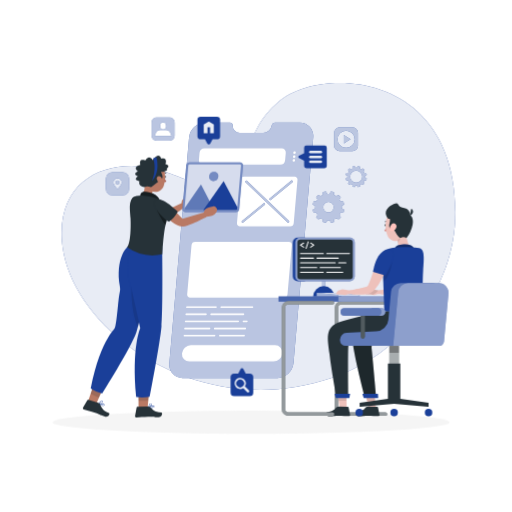
t = 0.00 s
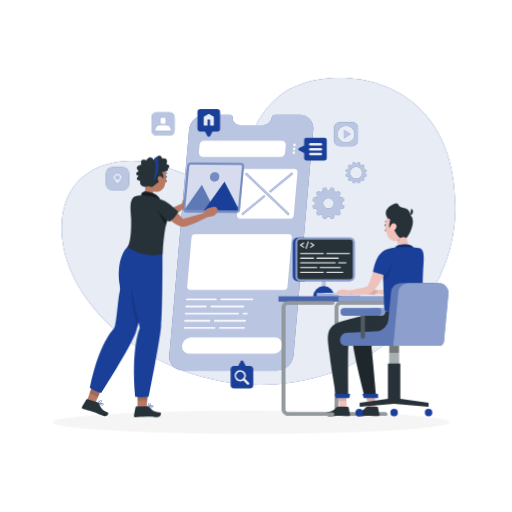
t = 1.13 s
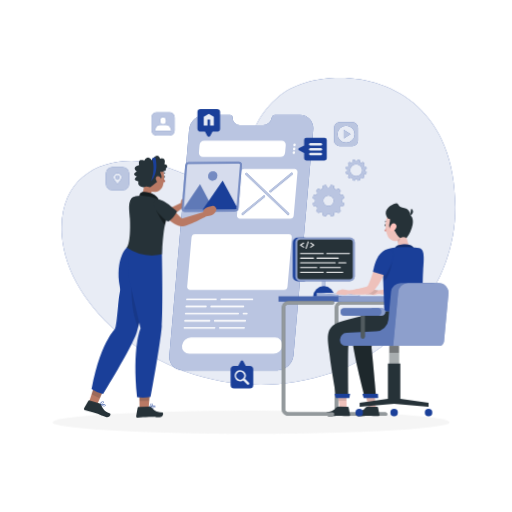
t = 1.88 s
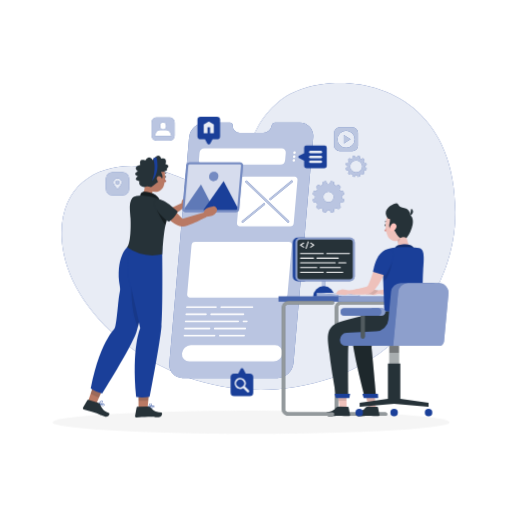
t = 3.00 s
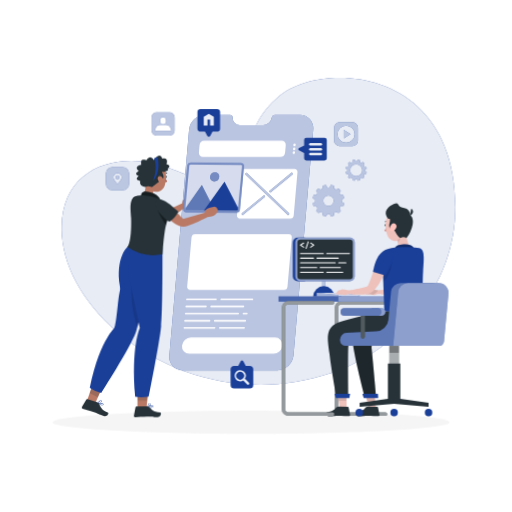
t = 4.13 s
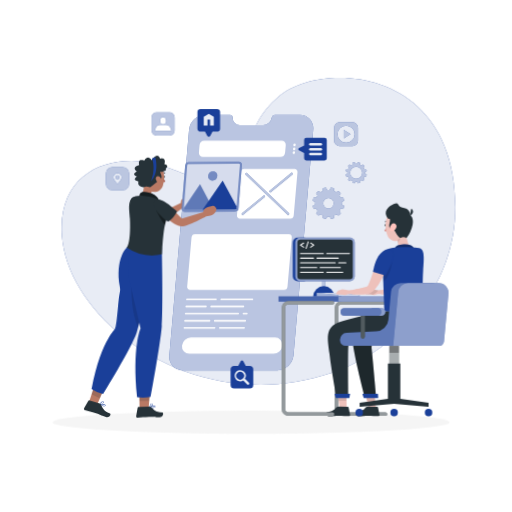
t = 4.88 s

The animated SVG that drew these frames (rendered in a browser with its animation timeline set to each time). Animation: 2 CSS @keyframes rules; one cycle of 6.00 s, repeats indefinitely.

<svg class="animated" id="freepik_stories-app-development" xmlns="http://www.w3.org/2000/svg" viewBox="0 0 500 500" version="1.1" xmlns:xlink="http://www.w3.org/1999/xlink" xmlns:svgjs="http://svgjs.com/svgjs"><style>svg#freepik_stories-app-development:not(.animated) .animable {opacity: 0;}svg#freepik_stories-app-development.animated #freepik--background-simple--inject-4 {animation: 1.5s Infinite  linear floating;animation-delay: 0s;}svg#freepik_stories-app-development.animated #freepik--Screen--inject-4 {animation: 3s Infinite  linear floating;animation-delay: 0s;}svg#freepik_stories-app-development.animated #freepik--Icons--inject-4 {animation: 1.5s Infinite  linear floating;animation-delay: 0s;}svg#freepik_stories-app-development.animated #freepik--Gears--inject-4 {animation: 6s Infinite  linear floating;animation-delay: 0s;}svg#freepik_stories-app-development.animated #freepik--speech-bubbles--inject-4 {animation: 3s Infinite  linear floating;animation-delay: 0s;}svg#freepik_stories-app-development.animated #freepik--character-1--inject-4 {animation: 3s Infinite  linear wind;animation-delay: 0s;}            @keyframes floating {                0% {                    opacity: 1;                    transform: translateY(0px);                }                50% {                    transform: translateY(-10px);                }                100% {                    opacity: 1;                    transform: translateY(0px);                }            }                    @keyframes wind {                0% {                    transform: rotate( 0deg );                }                25% {                    transform: rotate( 1deg );                }                75% {                    transform: rotate( -1deg );                }            }        </style><g id="freepik--background-simple--inject-4" style="transform-origin: 252.406px 230.838px 0px;" class="animable"><path d="M223.37,181.62c-16.76,7.14-53.26-12.19-70.93-16.59-44.59-11.1-96.45,7.63-92,70,6,85.25,131.88,178.94,263.45,134.09,66.46-22.66,120.88-86,120.75-162C444.36,69.1,313.47,64.42,272.34,99,233.82,131.46,245.45,172.21,223.37,181.62Z" style="fill: rgb(26, 63, 153); transform-origin: 252.406px 230.838px 0px;" id="el03mmpn3hr3ij" class="animable"></path><g id="el3nfyainoly8"><path d="M223.37,181.62c-16.76,7.14-53.26-12.19-70.93-16.59-44.59-11.1-96.45,7.63-92,70,6,85.25,131.88,178.94,263.45,134.09,66.46-22.66,120.88-86,120.75-162C444.36,69.1,313.47,64.42,272.34,99,233.82,131.46,245.45,172.21,223.37,181.62Z" style="fill: rgb(255, 255, 255); opacity: 0.9; transform-origin: 252.406px 230.838px 0px;" class="animable"></path></g></g><g id="freepik--Shadow--inject-4" style="transform-origin: 245.18px 412.39px 0px;" class="animable"><ellipse id="freepik--path--inject-4" cx="245.18" cy="412.39" rx="193.89" ry="11.32" style="fill: rgb(245, 245, 245); transform-origin: 245.18px 412.39px 0px;" class="animable"></ellipse></g><g id="freepik--Screen--inject-4" style="transform-origin: 235.604px 244.395px 0px;" class="animable"><path d="M292.65,119.64h-24a3.5,3.5,0,0,0-3.34,2.73l-.16.75a8.5,8.5,0,0,1-8.14,6.65h-22.8a6.85,6.85,0,0,1-7-6.65l0-.75a2.8,2.8,0,0,0-2.86-2.73h-24a16.12,16.12,0,0,0-15.75,14.48L165.34,354.66a13.06,13.06,0,0,0,13.21,14.49h92.27a16.13,16.13,0,0,0,15.75-14.49l19.3-220.54A13.06,13.06,0,0,0,292.65,119.64Z" style="fill: rgb(26, 63, 153); transform-origin: 235.604px 244.395px 0px;" id="el4p5thyuexi7" class="animable"></path><g id="el8odvpzns4ph"><path d="M292.65,119.64h-24a3.5,3.5,0,0,0-3.34,2.73l-.16.75a8.5,8.5,0,0,1-8.14,6.65h-22.8a6.85,6.85,0,0,1-7-6.65l0-.75a2.8,2.8,0,0,0-2.86-2.73h-24a16.12,16.12,0,0,0-15.75,14.48L165.34,354.66a13.06,13.06,0,0,0,13.21,14.49h92.27a16.13,16.13,0,0,0,15.75-14.49l19.3-220.54A13.06,13.06,0,0,0,292.65,119.64Z" style="fill: rgb(255, 255, 255); opacity: 0.7; transform-origin: 235.604px 244.395px 0px;" class="animable"></path></g><path d="M283.3,221.08h-49a2.91,2.91,0,0,1-2.94-3.22l3.69-42.19a3.58,3.58,0,0,1,3.5-3.22h49a2.9,2.9,0,0,1,2.94,3.22l-3.69,42.19A3.59,3.59,0,0,1,283.3,221.08Z" style="fill: rgb(255, 255, 255); transform-origin: 260.926px 196.765px 0px;" id="elg3z8owoakom" class="animable"></path><path d="M267,353H185a7.21,7.21,0,0,1-7.3-8h0a8.91,8.91,0,0,1,8.7-8h82a7.21,7.21,0,0,1,7.3,8h0A8.9,8.9,0,0,1,267,353Z" style="fill: rgb(255, 255, 255); transform-origin: 226.7px 345px 0px;" id="elp9qg2gehfej" class="animable"></path><path d="M273.53,160.85H198.3a4,4,0,0,1-4.09-4.49l.61-7a5,5,0,0,1,4.88-4.48h75.23a4.05,4.05,0,0,1,4.1,4.48l-.62,7A5,5,0,0,1,273.53,160.85Z" style="fill: rgb(255, 255, 255); transform-origin: 236.616px 152.866px 0px;" id="ellpt2di14hm" class="animable"></path><path d="M288.83,149.12a1.39,1.39,0,0,1-1.36,1.25,1.13,1.13,0,0,1-1.14-1.25,1.38,1.38,0,0,1,1.36-1.24A1.12,1.12,0,0,1,288.83,149.12Z" style="fill: rgb(255, 255, 255); transform-origin: 287.58px 149.125px 0px;" id="elax5fx6uuz94" class="animable"></path><path d="M288.5,152.86a1.38,1.38,0,0,1-1.35,1.25,1.13,1.13,0,0,1-1.14-1.25,1.38,1.38,0,0,1,1.35-1.25A1.13,1.13,0,0,1,288.5,152.86Z" style="fill: rgb(255, 255, 255); transform-origin: 287.255px 152.86px 0px;" id="el8v2br501w3s" class="animable"></path><path d="M288.18,156.59a1.39,1.39,0,0,1-1.36,1.25,1.13,1.13,0,0,1-1.14-1.25,1.39,1.39,0,0,1,1.36-1.25A1.13,1.13,0,0,1,288.18,156.59Z" style="fill: rgb(255, 255, 255); transform-origin: 286.93px 156.59px 0px;" id="el91svzhywlzi" class="animable"></path><path d="M277.21,290.68H185.68a2.9,2.9,0,0,1-2.94-3.22L187,239.31a3.58,3.58,0,0,1,3.5-3.22H282a2.9,2.9,0,0,1,2.93,3.22l-4.21,48.15A3.58,3.58,0,0,1,277.21,290.68Z" style="fill: rgb(255, 255, 255); transform-origin: 233.835px 263.385px 0px;" id="el6etaq4584y" class="animable"></path><path d="M210.86,300.74h-28.5a.7.7,0,0,1-.71-.78h0a.87.87,0,0,1,.85-.79H211a.7.7,0,0,1,.71.79h0A.87.87,0,0,1,210.86,300.74Z" style="fill: rgb(255, 255, 255); transform-origin: 196.681px 299.955px 0px;" id="el6clru1919nn" class="animable"></path><path d="M246.48,300.74H215.89a.7.7,0,0,1-.72-.78h0a.87.87,0,0,1,.85-.79h30.6a.7.7,0,0,1,.71.79h0A.87.87,0,0,1,246.48,300.74Z" style="fill: rgb(255, 255, 255); transform-origin: 231.251px 299.955px 0px;" id="elba21n28pb8k" class="animable"></path><path d="M201,307.69H181.76a.71.71,0,0,1-.72-.79h0a.88.88,0,0,1,.85-.79h19.28a.72.72,0,0,1,.72.79h0A.88.88,0,0,1,201,307.69Z" style="fill: rgb(255, 255, 255); transform-origin: 191.464px 306.9px 0px;" id="elrkm1zkrh4wk" class="animable"></path><path d="M237.64,307.69H206.06a.71.71,0,0,1-.72-.79h0a.88.88,0,0,1,.86-.79h31.57a.71.71,0,0,1,.72.79h0A.87.87,0,0,1,237.64,307.69Z" style="fill: rgb(255, 255, 255); transform-origin: 221.915px 306.9px 0px;" id="el61utipb1726" class="animable"></path><path d="M232.54,314.63H181.15a.7.7,0,0,1-.72-.78h0a.88.88,0,0,1,.86-.79h51.39a.72.72,0,0,1,.72.79h0A.88.88,0,0,1,232.54,314.63Z" style="fill: rgb(255, 255, 255); transform-origin: 206.914px 313.845px 0px;" id="el415o3pyplda" class="animable"></path><path d="M241,314.63h-3.39a.7.7,0,0,1-.72-.78h0a.87.87,0,0,1,.85-.79h3.4a.7.7,0,0,1,.71.79h0A.87.87,0,0,1,241,314.63Z" style="fill: rgb(255, 255, 255); transform-origin: 239.371px 313.845px 0px;" id="eluainbeg4xj" class="animable"></path><path d="M204.53,321.58h-24a.72.72,0,0,1-.72-.79h0a.88.88,0,0,1,.86-.79h24a.71.71,0,0,1,.72.79h0A.88.88,0,0,1,204.53,321.58Z" style="fill: rgb(255, 255, 255); transform-origin: 192.601px 320.79px 0px;" id="elfg6eiz3r9lp" class="animable"></path><path d="M239.44,321.58H209.56a.72.72,0,0,1-.72-.79h0a.88.88,0,0,1,.86-.79h29.87a.71.71,0,0,1,.72.79h0A.88.88,0,0,1,239.44,321.58Z" style="fill: rgb(255, 255, 255); transform-origin: 224.566px 320.79px 0px;" id="ely8yi3ujijdm" class="animable"></path><path d="M209.48,328.52H179.93a.7.7,0,0,1-.71-.79h0a.87.87,0,0,1,.85-.78h29.54a.7.7,0,0,1,.72.78h0A.87.87,0,0,1,209.48,328.52Z" style="fill: rgb(255, 255, 255); transform-origin: 194.774px 327.735px 0px;" id="el9gnj12uiqoq" class="animable"></path><path d="M238.3,328.52H214.5a.7.7,0,0,1-.71-.79h0a.87.87,0,0,1,.85-.78h23.8a.7.7,0,0,1,.72.78h0A.88.88,0,0,1,238.3,328.52Z" style="fill: rgb(255, 255, 255); transform-origin: 226.474px 327.735px 0px;" id="elzf8hnxh3isb" class="animable"></path><path d="M282.14,217.08a1,1,0,0,1-1.42.09l-40.93-39.06a1,1,0,0,1,0-1.41h0a1,1,0,0,1,1.42-.09l40.93,39.06a1,1,0,0,1,0,1.41Z" style="fill: rgb(26, 63, 153); transform-origin: 260.965px 196.89px 0px;" id="elabz8uifvwxl" class="animable"></path><path d="M236.17,217.07h0a1,1,0,0,1,.21-1.42l20.88-17.07a1,1,0,0,1,1.4.09h0a1,1,0,0,1-.21,1.41l-20.88,17.08A1,1,0,0,1,236.17,217.07Z" style="fill: rgb(26, 63, 153); transform-origin: 247.413px 207.87px 0px;" id="el3pzkozomeef" class="animable"></path><path d="M263.15,195h0a1,1,0,0,1,.21-1.41l20.92-17.1a1,1,0,0,1,1.4.09h0a1,1,0,0,1-.21,1.41l-20.92,17.1A1,1,0,0,1,263.15,195Z" style="fill: rgb(26, 63, 153); transform-origin: 274.415px 185.79px 0px;" id="elhcd20zmbgc" class="animable"></path><g id="el7z1k303xnde"><g style="opacity: 0.7; transform-origin: 260.965px 196.89px 0px;" class="animable"><path d="M282.14,217.08a1,1,0,0,1-1.42.09l-40.93-39.06a1,1,0,0,1,0-1.41h0a1,1,0,0,1,1.42-.09l40.93,39.06a1,1,0,0,1,0,1.41Z" style="fill: rgb(255, 255, 255); transform-origin: 260.965px 196.89px 0px;" id="ellovdn8f3flb" class="animable"></path></g></g><g id="eluszsuje4nf"><g style="opacity: 0.7; transform-origin: 247.413px 207.87px 0px;" class="animable"><path d="M236.17,217.07h0a1,1,0,0,1,.21-1.42l20.88-17.07a1,1,0,0,1,1.4.09h0a1,1,0,0,1-.21,1.41l-20.88,17.08A1,1,0,0,1,236.17,217.07Z" style="fill: rgb(255, 255, 255); transform-origin: 247.413px 207.87px 0px;" id="ele3zqlrda5d" class="animable"></path></g></g><g id="eljh4llfgih6d"><g style="opacity: 0.7; transform-origin: 274.415px 185.79px 0px;" class="animable"><path d="M263.15,195h0a1,1,0,0,1,.21-1.41l20.92-17.1a1,1,0,0,1,1.4.09h0a1,1,0,0,1-.21,1.41l-20.92,17.1A1,1,0,0,1,263.15,195Z" style="fill: rgb(255, 255, 255); transform-origin: 274.415px 185.79px 0px;" id="elfgh0hxbqip7" class="animable"></path></g></g></g><g id="freepik--Icons--inject-4" style="transform-origin: 226.475px 152.805px 0px;" class="animable"><path d="M165.74,114.84h-13A4.76,4.76,0,0,0,148,119.6v13a4.76,4.76,0,0,0,4.76,4.76h13a4.76,4.76,0,0,0,4.76-4.76v-13A4.76,4.76,0,0,0,165.74,114.84Zm-6.47,4.6c1.95,0,3,1.59,3,3.54s-1.05,3.54-3,3.54-3-1.58-3-3.54S157.31,119.44,159.27,119.44Zm7.81,13.27H151.45a.48.48,0,0,1-.34-.14l1-2.73a4.46,4.46,0,0,1,4.19-2.94h5.91a4.47,4.47,0,0,1,4.2,2.94l1,2.73A.46.46,0,0,1,167.08,132.71Z" style="fill: rgb(26, 63, 153); transform-origin: 159.26px 126.1px 0px;" id="el32sxf6ep9d9" class="animable"></path><g id="el3d9xv5lmuhb"><path d="M165.74,114.84h-13A4.76,4.76,0,0,0,148,119.6v13a4.76,4.76,0,0,0,4.76,4.76h13a4.76,4.76,0,0,0,4.76-4.76v-13A4.76,4.76,0,0,0,165.74,114.84Zm-6.47,4.6c1.95,0,3,1.59,3,3.54s-1.05,3.54-3,3.54-3-1.58-3-3.54S157.31,119.44,159.27,119.44Zm7.81,13.27H151.45a.48.48,0,0,1-.34-.14l1-2.73a4.46,4.46,0,0,1,4.19-2.94h5.91a4.47,4.47,0,0,1,4.2,2.94l1,2.73A.46.46,0,0,1,167.08,132.71Z" style="fill: rgb(255, 255, 255); opacity: 0.7; transform-origin: 159.26px 126.1px 0px;" class="animable"></path></g><path d="M119.66,168.12h-9.84a6.4,6.4,0,0,0-6.41,6.4v9.84a6.41,6.41,0,0,0,6.41,6.41h9.84a6.4,6.4,0,0,0,6.4-6.41v-9.84A6.39,6.39,0,0,0,119.66,168.12Zm-4.92,16.69s-4-4.39-4-6.63a4,4,0,0,1,8.09,0C118.78,180.42,114.74,184.81,114.74,184.81Z" style="fill: rgb(26, 63, 153); transform-origin: 114.735px 179.445px 0px;" id="elc9kksfb8rpp" class="animable"></path><path d="M114.74,176.34a1.85,1.85,0,1,0,1.84,1.84A1.84,1.84,0,0,0,114.74,176.34Z" style="fill: rgb(26, 63, 153); transform-origin: 114.73px 178.19px 0px;" id="el7tvrh3fgak" class="animable"></path><g id="ela4yi0t5j6vc"><g style="opacity: 0.7; transform-origin: 114.735px 179.445px 0px;" class="animable"><path d="M119.66,168.12h-9.84a6.4,6.4,0,0,0-6.41,6.4v9.84a6.41,6.41,0,0,0,6.41,6.41h9.84a6.4,6.4,0,0,0,6.4-6.41v-9.84A6.39,6.39,0,0,0,119.66,168.12Zm-4.92,16.69s-4-4.39-4-6.63a4,4,0,0,1,8.09,0C118.78,180.42,114.74,184.81,114.74,184.81Z" style="fill: rgb(255, 255, 255); transform-origin: 114.735px 179.445px 0px;" id="elxf67edj8as" class="animable"></path><path d="M114.74,176.34a1.85,1.85,0,1,0,1.84,1.84A1.84,1.84,0,0,0,114.74,176.34Z" style="fill: rgb(255, 255, 255); transform-origin: 114.73px 178.19px 0px;" id="elwrxd9us2f1" class="animable"></path></g></g><polygon points="335.7 140.23 342.29 135.97 335.7 131.7 335.7 140.23" style="fill: rgb(26, 63, 153); transform-origin: 338.995px 135.965px 0px;" id="eljyeuy8gqefa" class="animable"></polygon><path d="M344.19,124.34H331.63a5.35,5.35,0,0,0-5.35,5.35v12.56a5.36,5.36,0,0,0,5.35,5.35h12.56a5.35,5.35,0,0,0,5.35-5.35V129.69A5.34,5.34,0,0,0,344.19,124.34Zm-6.28,20a8.37,8.37,0,1,1,8.37-8.36A8.36,8.36,0,0,1,337.91,144.33Z" style="fill: rgb(26, 63, 153); transform-origin: 337.91px 135.97px 0px;" id="elurdd7lqhx4" class="animable"></path><g id="elf7v9kk9kgcn"><g style="opacity: 0.7; transform-origin: 337.91px 135.97px 0px;" class="animable"><polygon points="335.7 140.23 342.29 135.97 335.7 131.7 335.7 140.23" style="fill: rgb(255, 255, 255); transform-origin: 338.995px 135.965px 0px;" id="el03bplh5r2kha" class="animable"></polygon><path d="M344.19,124.34H331.63a5.35,5.35,0,0,0-5.35,5.35v12.56a5.36,5.36,0,0,0,5.35,5.35h12.56a5.35,5.35,0,0,0,5.35-5.35V129.69A5.34,5.34,0,0,0,344.19,124.34Zm-6.28,20a8.37,8.37,0,1,1,8.37-8.36A8.36,8.36,0,0,1,337.91,144.33Z" style="fill: rgb(255, 255, 255); transform-origin: 337.91px 135.97px 0px;" id="elw7e3ebwkww9" class="animable"></path></g></g></g><g id="freepik--Gears--inject-4" style="transform-origin: 331.745px 189.885px 0px;" class="animable"><path d="M356.52,172.51c0-.26,0-.52,0-.77l1.51-.84a9.92,9.92,0,0,0-.56-2.09l-1.72,0a8.52,8.52,0,0,0-.78-1.34l.89-1.47a10.61,10.61,0,0,0-1.53-1.54l-1.48.89a8.84,8.84,0,0,0-1.33-.77l0-1.73a10.89,10.89,0,0,0-2.09-.56l-.84,1.51c-.25,0-.51,0-.77,0s-.51,0-.77,0l-.84-1.51a11.29,11.29,0,0,0-2.09.56l0,1.73a8.37,8.37,0,0,0-1.33.77l-1.48-.89a10.19,10.19,0,0,0-1.54,1.54l.89,1.47a9.32,9.32,0,0,0-.77,1.34l-1.72,0a10.58,10.58,0,0,0-.57,2.09l1.51.84c0,.25,0,.51,0,.77s0,.52,0,.77l-1.51.84a10.4,10.4,0,0,0,.57,2.09l1.72,0a9.32,9.32,0,0,0,.77,1.34l-.89,1.48a10.61,10.61,0,0,0,1.54,1.53l1.48-.89a7.67,7.67,0,0,0,1.33.77l0,1.73a10.56,10.56,0,0,0,2.09.56l.84-1.51c.26,0,.51,0,.77,0s.52,0,.77,0l.84,1.51a10.2,10.2,0,0,0,2.09-.56l0-1.73a8.06,8.06,0,0,0,1.33-.77l1.48.89a11.06,11.06,0,0,0,1.53-1.53l-.89-1.48a8.52,8.52,0,0,0,.78-1.34l1.72,0a9.76,9.76,0,0,0,.56-2.09l-1.51-.84C356.5,173,356.52,172.77,356.52,172.51Zm-8.72,5.92a5.92,5.92,0,1,1,5.92-5.92A5.92,5.92,0,0,1,347.8,178.43Z" style="fill: rgb(26, 63, 153); transform-origin: 347.815px 172.51px 0px;" id="elg47txr1fnlb" class="animable"></path><g id="el8goql1nbhml"><path d="M356.52,172.51c0-.26,0-.52,0-.77l1.51-.84a9.92,9.92,0,0,0-.56-2.09l-1.72,0a8.52,8.52,0,0,0-.78-1.34l.89-1.47a10.61,10.61,0,0,0-1.53-1.54l-1.48.89a8.84,8.84,0,0,0-1.33-.77l0-1.73a10.89,10.89,0,0,0-2.09-.56l-.84,1.51c-.25,0-.51,0-.77,0s-.51,0-.77,0l-.84-1.51a11.29,11.29,0,0,0-2.09.56l0,1.73a8.37,8.37,0,0,0-1.33.77l-1.48-.89a10.19,10.19,0,0,0-1.54,1.54l.89,1.47a9.32,9.32,0,0,0-.77,1.34l-1.72,0a10.58,10.58,0,0,0-.57,2.09l1.51.84c0,.25,0,.51,0,.77s0,.52,0,.77l-1.51.84a10.4,10.4,0,0,0,.57,2.09l1.72,0a9.32,9.32,0,0,0,.77,1.34l-.89,1.48a10.61,10.61,0,0,0,1.54,1.53l1.48-.89a7.67,7.67,0,0,0,1.33.77l0,1.73a10.56,10.56,0,0,0,2.09.56l.84-1.51c.26,0,.51,0,.77,0s.52,0,.77,0l.84,1.51a10.2,10.2,0,0,0,2.09-.56l0-1.73a8.06,8.06,0,0,0,1.33-.77l1.48.89a11.06,11.06,0,0,0,1.53-1.53l-.89-1.48a8.52,8.52,0,0,0,.78-1.34l1.72,0a9.76,9.76,0,0,0,.56-2.09l-1.51-.84C356.5,173,356.52,172.77,356.52,172.51Zm-8.72,5.92a5.92,5.92,0,1,1,5.92-5.92A5.92,5.92,0,0,1,347.8,178.43Z" style="fill: rgb(255, 255, 255); opacity: 0.7; transform-origin: 347.815px 172.51px 0px;" class="animable"></path></g><path d="M333.73,202.24c0-.39,0-.77-.05-1.15l2.26-1.25a15.62,15.62,0,0,0-.84-3.14l-2.58.05a12.85,12.85,0,0,0-1.16-2l1.33-2.21a15.49,15.49,0,0,0-2.29-2.29l-2.21,1.32a13.65,13.65,0,0,0-2-1.15l0-2.58a15.35,15.35,0,0,0-3.13-.84l-1.25,2.26c-.38,0-.76,0-1.15,0s-.77,0-1.15,0L318.29,187a15.7,15.7,0,0,0-3.13.84l0,2.58a13.54,13.54,0,0,0-2,1.15L311,190.25a15.56,15.56,0,0,0-2.3,2.29l1.33,2.21a12.8,12.8,0,0,0-1.15,2l-2.58-.05a15,15,0,0,0-.84,3.14l2.26,1.25a11.05,11.05,0,0,0,0,2.3l-2.26,1.26a15.05,15.05,0,0,0,.84,3.13l2.58-.05a12.36,12.36,0,0,0,1.15,2l-1.33,2.21a15.56,15.56,0,0,0,2.3,2.29l2.21-1.32a12.7,12.7,0,0,0,2,1.15l0,2.58a15.05,15.05,0,0,0,3.13.84l1.26-2.26a11.05,11.05,0,0,0,2.3,0l1.25,2.26a14.73,14.73,0,0,0,3.13-.84l0-2.58a12.8,12.8,0,0,0,2-1.15l2.21,1.32a15.49,15.49,0,0,0,2.29-2.29l-1.33-2.21a12.41,12.41,0,0,0,1.16-2l2.58.05a15.7,15.7,0,0,0,.84-3.13l-2.26-1.26C333.71,203,333.73,202.63,333.73,202.24Zm-13,5.14a5.14,5.14,0,1,1,5.14-5.14A5.14,5.14,0,0,1,320.7,207.38Z" style="fill: rgb(26, 63, 153); transform-origin: 320.745px 202.24px 0px;" id="el77im13ynz6w" class="animable"></path><g id="eli7li4vewl88"><path d="M333.73,202.24c0-.39,0-.77-.05-1.15l2.26-1.25a15.62,15.62,0,0,0-.84-3.14l-2.58.05a12.85,12.85,0,0,0-1.16-2l1.33-2.21a15.49,15.49,0,0,0-2.29-2.29l-2.21,1.32a13.65,13.65,0,0,0-2-1.15l0-2.58a15.35,15.35,0,0,0-3.13-.84l-1.25,2.26c-.38,0-.76,0-1.15,0s-.77,0-1.15,0L318.29,187a15.7,15.7,0,0,0-3.13.84l0,2.58a13.54,13.54,0,0,0-2,1.15L311,190.25a15.56,15.56,0,0,0-2.3,2.29l1.33,2.21a12.8,12.8,0,0,0-1.15,2l-2.58-.05a15,15,0,0,0-.84,3.14l2.26,1.25a11.05,11.05,0,0,0,0,2.3l-2.26,1.26a15.05,15.05,0,0,0,.84,3.13l2.58-.05a12.36,12.36,0,0,0,1.15,2l-1.33,2.21a15.56,15.56,0,0,0,2.3,2.29l2.21-1.32a12.7,12.7,0,0,0,2,1.15l0,2.58a15.05,15.05,0,0,0,3.13.84l1.26-2.26a11.05,11.05,0,0,0,2.3,0l1.25,2.26a14.73,14.73,0,0,0,3.13-.84l0-2.58a12.8,12.8,0,0,0,2-1.15l2.21,1.32a15.49,15.49,0,0,0,2.29-2.29l-1.33-2.21a12.41,12.41,0,0,0,1.16-2l2.58.05a15.7,15.7,0,0,0,.84-3.13l-2.26-1.26C333.71,203,333.73,202.63,333.73,202.24Zm-13,5.14a5.14,5.14,0,1,1,5.14-5.14A5.14,5.14,0,0,1,320.7,207.38Z" style="fill: rgb(255, 255, 255); opacity: 0.7; transform-origin: 320.745px 202.24px 0px;" class="animable"></path></g></g><g id="freepik--speech-bubbles--inject-4" style="transform-origin: 255.97px 250.415px 0px;" class="animable"><path d="M297,144.26v5.24l-5,2.63a1.22,1.22,0,0,0,0,2.15l5,2.63v5.24a2.11,2.11,0,0,0,2.11,2.11H317a2.12,2.12,0,0,0,2.12-2.11V144.26a2.12,2.12,0,0,0-2.12-2.12H299.08A2.11,2.11,0,0,0,297,144.26Z" style="fill: rgb(26, 63, 153); transform-origin: 305.238px 153.2px 0px;" id="elvep7xg2a7pq" class="animable"></path><g id="el7vc3buwi6fg"><g style="opacity: 0.9; transform-origin: 308.205px 153.205px 0px;" class="animable"><path d="M303.12,149.72h10.17a1.25,1.25,0,0,0,0-2.5H303.12a1.25,1.25,0,0,0,0,2.5Z" style="fill: rgb(255, 255, 255); transform-origin: 308.205px 148.47px 0px;" id="el31wwdbynvan" class="animable"></path><path d="M313.29,152H303.12a1.25,1.25,0,0,0,0,2.5h10.17a1.25,1.25,0,0,0,0-2.5Z" style="fill: rgb(255, 255, 255); transform-origin: 308.205px 153.25px 0px;" id="el7kh3oi9pwvv" class="animable"></path><path d="M313.29,156.69H303.12a1.25,1.25,0,0,0,0,2.5h10.17a1.25,1.25,0,0,0,0-2.5Z" style="fill: rgb(255, 255, 255); transform-origin: 308.205px 157.94px 0px;" id="elnqxo50lbvzp" class="animable"></path></g></g><path d="M195.9,136h4.27l2.2,4.17a1.7,1.7,0,0,0,3,0l2.2-4.17h4.27a3.08,3.08,0,0,0,3.08-3.09V117a3.08,3.08,0,0,0-3.08-3.08H195.9a3.07,3.07,0,0,0-3.08,3.08V133A3.08,3.08,0,0,0,195.9,136Z" style="fill: rgb(26, 63, 153); transform-origin: 203.87px 127.495px 0px;" id="elj9pzys668wb" class="animable"></path><g id="elni7om4bwvtn"><polygon points="203.88 118.69 198.96 121.57 198.96 129.99 202.62 129.99 202.62 124.34 205.15 124.34 205.15 129.99 208.81 129.99 208.81 121.57 203.88 118.69" style="fill: rgb(255, 255, 255); opacity: 0.9; transform-origin: 203.885px 124.34px 0px;" class="animable"></polygon></g><path d="M243.8,364.79H240l-2.45-4.66a1.42,1.42,0,0,0-2.5,0l-2.45,4.66H228.7a3.51,3.51,0,0,0-3.51,3.51v15.1a3.51,3.51,0,0,0,3.51,3.51h15.1a3.51,3.51,0,0,0,3.51-3.51V368.3A3.51,3.51,0,0,0,243.8,364.79Z" style="fill: rgb(26, 63, 153); transform-origin: 236.25px 373.147px 0px;" id="elrw8c8u93nd" class="animable"></path><g id="el8aq0l0akho4"><path d="M238.39,370.56a5.46,5.46,0,1,0-.77,8.36,1.26,1.26,0,0,0,.33.66l3.4,3.39a1.22,1.22,0,0,0,1.73-1.73l-3.39-3.39a1.23,1.23,0,0,0-.67-.34A5.48,5.48,0,0,0,238.39,370.56Zm-1.16,6.57a3.83,3.83,0,1,1,0-5.42A3.83,3.83,0,0,1,237.23,377.13Z" style="fill: rgb(255, 255, 255); opacity: 0.9; transform-origin: 236.253px 376.144px 0px;" class="animable"></path></g></g><g id="freepik--character-2--inject-4" style="transform-origin: 354.94px 302.462px 0px;" class="animable"><path d="M405.29,264.23s-8.15,20.2-16.13,22.38-20,.41-20,.41l-3.72,1-3.65-.54h-.13l-4.11-.1a.78.78,0,0,1-.7-1.23l1.47-2a1,1,0,0,1,.49-.35l3.92-1.26a1.08,1.08,0,0,1,.47,0l6,.95s16.65-2.73,18.35-4.27,6.71-17.69,6.71-17.69Z" style="fill: rgb(238, 193, 187); transform-origin: 380.998px 274.775px 0px;" id="elsnpcacv7mx" class="animable"></path><g id="elad36boltq1w"><path d="M369.57,283.36l-.39.06-6-.95a1.08,1.08,0,0,0-.47,0l-3.92,1.26a1,1,0,0,0-.49.35l-1.47,2a.78.78,0,0,0,.7,1.23l4.11.1h.13l2.45.36A15.7,15.7,0,0,0,369.57,283.36Z" style="opacity: 0.1; transform-origin: 363.128px 285.107px 0px;" class="animable"></path></g><path d="M410.21,244.22c-5.92-1.94-14.25,2.51-17.44,21.15L405.06,269S418.67,247,410.21,244.22Z" style="fill: rgb(26, 63, 153); transform-origin: 402.876px 256.401px 0px;" id="eleu6lhrnv7il" class="animable"></path><path d="M375.77,219.86c0,.62.33,1.11.73,1.11s.75-.53.72-1.13-.33-1.1-.73-1.09S375.77,219.25,375.77,219.86Z" style="fill: rgb(38, 50, 56); transform-origin: 376.496px 219.86px 0px;" id="eltr9qecuh52f" class="animable"></path><path d="M378.19,220.47l-2.91,4.81s1,1.14,3.19.3Z" style="fill: rgb(212, 130, 125); transform-origin: 376.875px 223.179px 0px;" id="elqhyfkr5yww8" class="animable"></path><path d="M378.74,216a.31.31,0,0,1-.29.1,2.51,2.51,0,0,0-2.19.69.33.33,0,0,1-.45,0,.34.34,0,0,1,0-.46,3.11,3.11,0,0,1,2.76-.89.32.32,0,0,1,.28.36h0A.38.38,0,0,1,378.74,216Z" style="fill: rgb(38, 50, 56); transform-origin: 377.287px 216.136px 0px;" id="elfbfoo9kiyyt" class="animable"></path><path d="M399.3,215.5c.45,8.13.82,11.57-2.77,16.19-5.73,4.95-15.49,5.74-18.37-2.09-2.59-7-2.89-19.13,4.63-23.32a11.11,11.11,0,0,1,15.12,4.31A11.29,11.29,0,0,1,399.3,215.5Z" style="fill: rgb(238, 193, 187); transform-origin: 388.041px 220.162px 0px;" id="elxhix8i14jl" class="animable"></path><polygon points="387.97 233.29 390.03 245.34 400.07 243.02 396.56 230.72 387.97 233.29" style="fill: rgb(238, 193, 187); transform-origin: 394.02px 238.03px 0px;" id="el4l1t16cbuqo" class="animable"></polygon><path d="M380.74,216.1c.51-5.28-1.31.82-3.75-6.15s9.09-12.63,10.93-11.33.79,3.29,6.89,4.42a6.93,6.93,0,0,1,5.84,7.05s3.51,1.62,2.26,9.16a30.9,30.9,0,0,1-6,13.25s-2.31-2.38-6-.19a11.85,11.85,0,0,1-3.57-3.64c-1.64-2.46-2.15-4.8-4.4-5C378.24,223.24,380.57,217.84,380.74,216.1Z" style="fill: rgb(38, 50, 56); transform-origin: 389.916px 215.467px 0px;" id="elqi2bb43cnp" class="animable"></path><path d="M400,211s5-3.06,2.78-6.27S401.63,208.27,400,211Z" style="fill: rgb(38, 50, 56); transform-origin: 401.674px 207.441px 0px;" id="el8mz5w9vg3uu" class="animable"></path><path d="M382.17,219.17a6.28,6.28,0,0,0-1.59,4.53c.14,2.2,2.3,2.59,4,1.39s3.31-3.54,2.33-5.47A2.83,2.83,0,0,0,382.17,219.17Z" style="fill: rgb(255, 195, 189); transform-origin: 383.889px 221.923px 0px;" id="elvo2vio89voq" class="animable"></path><g id="el7dmcz8adj5"><path d="M388.16,234.43l.82,4.78a9,9,0,0,1,2.26-6.53A4.05,4.05,0,0,0,388.16,234.43Z" style="opacity: 0.1; transform-origin: 389.7px 235.945px 0px;" class="animable"></path></g><rect x="314.7" y="265.51" width="2.87" height="16.93" style="fill: rgb(26, 63, 153); transform-origin: 316.135px 273.975px 0px;" id="el8v1mxdwxlgx" class="animable"></rect><g id="elgpcva71wiv"><rect x="314.7" y="265.51" width="2.87" height="16.93" style="fill: rgb(255, 255, 255); opacity: 0.7; transform-origin: 316.135px 273.975px 0px;" class="animable"></rect></g><path d="M297.85,231.89H290.7a4.85,4.85,0,0,0-4.85,4.85v33.13a4.85,4.85,0,0,0,4.85,4.85h7.15Z" style="fill: rgb(26, 63, 153); transform-origin: 291.85px 253.305px 0px;" id="elj9o2hr1c6m" class="animable"></path><rect x="288.35" y="231.89" width="58.08" height="42.82" rx="4.85" style="fill: rgb(26, 63, 153); transform-origin: 317.39px 253.3px 0px;" id="elvn169y8pace" class="animable"></rect><g id="el14ki946d7j2"><rect x="288.35" y="231.89" width="58.08" height="42.82" rx="4.85" style="fill: rgb(255, 255, 255); opacity: 0.5; transform-origin: 317.39px 253.3px 0px;" class="animable"></rect></g><rect x="290.35" y="233.89" width="54.08" height="38.82" rx="2.85" style="fill: rgb(38, 50, 56); transform-origin: 317.39px 253.3px 0px;" id="elhfk55x54n5" class="animable"></rect><path d="M305.69,289.54a10.45,10.45,0,0,1,20.89,0Z" style="fill: rgb(26, 63, 153); transform-origin: 316.135px 284.477px 0px;" id="elot9mjdce45" class="animable"></path><polygon points="330.34 285.98 309.45 285.98 309.45 289.37 351.23 289.37 351.23 287.98 330.34 285.98" style="fill: rgb(26, 63, 153); transform-origin: 330.34px 287.675px 0px;" id="el40qp466ptkt" class="animable"></polygon><g id="eljk4inv0zx1"><polygon points="330.34 285.98 309.45 285.98 309.45 289.37 351.23 289.37 351.23 287.98 330.34 285.98" style="fill: rgb(255, 255, 255); opacity: 0.8; transform-origin: 330.34px 287.675px 0px;" class="animable"></polygon></g><polygon points="330.34 289.37 309.45 289.37 309.45 285.98 330.34 287.98 330.34 289.37" style="fill: rgb(26, 63, 153); transform-origin: 319.895px 287.675px 0px;" id="elpat7x4kkt" class="animable"></polygon><g id="elra60ul6sfe"><polygon points="330.34 289.37 309.45 289.37 309.45 285.98 330.34 287.98 330.34 289.37" style="fill: rgb(255, 255, 255); opacity: 0.6; transform-origin: 319.895px 287.675px 0px;" class="animable"></polygon></g><path d="M376.4,406.08H333.31a6.54,6.54,0,0,1-6.55-6.54V300.46a6.54,6.54,0,0,1,6.55-6.54H376.4a1.75,1.75,0,0,1,1.75,1.75h0a1.75,1.75,0,0,1-1.75,1.75H333.31a3,3,0,0,0-3.05,3v99.08a3,3,0,0,0,3.05,3H376.4a1.75,1.75,0,0,1,1.75,1.75h0A1.75,1.75,0,0,1,376.4,406.08Z" style="fill: rgb(38, 50, 56); transform-origin: 352.456px 350px 0px;" id="el88kbw9lf7vk" class="animable"></path><g id="eljay99oqx6d"><g style="opacity: 0.5; transform-origin: 352.456px 350px 0px;" class="animable"><path d="M376.4,406.08H333.31a6.54,6.54,0,0,1-6.55-6.54V300.46a6.54,6.54,0,0,1,6.55-6.54H376.4a1.75,1.75,0,0,1,1.75,1.75h0a1.75,1.75,0,0,1-1.75,1.75H333.31a3,3,0,0,0-3.05,3v99.08a3,3,0,0,0,3.05,3H376.4a1.75,1.75,0,0,1,1.75,1.75h0A1.75,1.75,0,0,1,376.4,406.08Z" style="fill: rgb(255, 255, 255); transform-origin: 352.456px 350px 0px;" id="elb0xdiqxfle" class="animable"></path></g></g><rect x="271.95" y="289.37" width="61.19" height="5.13" style="fill: rgb(26, 63, 153); transform-origin: 302.545px 291.935px 0px;" id="elz5kwyvbxu5" class="animable"></rect><g id="el2951dvxvscf"><rect x="271.95" y="289.37" width="61.19" height="5.13" style="fill: rgb(255, 255, 255); opacity: 0.2; transform-origin: 302.545px 291.935px 0px;" class="animable"></rect></g><rect x="330.34" y="289.37" width="52.19" height="5.13" style="fill: rgb(26, 63, 153); transform-origin: 356.435px 291.935px 0px;" id="el6pry3cf9y3b" class="animable"></rect><g id="elq0fd2y3z4sl"><rect x="330.34" y="289.37" width="52.19" height="5.13" style="fill: rgb(255, 255, 255); opacity: 0.5; transform-origin: 356.435px 291.935px 0px;" class="animable"></rect></g><polygon points="364.23 369.73 367.12 398.95 360.2 398.95 353.27 370.49 364.23 369.73" style="fill: rgb(238, 193, 187); transform-origin: 360.195px 384.34px 0px;" id="elltpvcudpikm" class="animable"></polygon><path d="M359.55,397l8.83.15a.71.71,0,0,1,.68.57l1.48,7.21a1.19,1.19,0,0,1-.91,1.4l-.25,0c-3.19-.11-6-.33-10-.4-4.67-.08-3.5.5-9,.49-3.31,0-3.85-3.79-2.45-3.95,6.45-.7,7.15-2.63,9.67-4.89A2.86,2.86,0,0,1,359.55,397Z" style="fill: rgb(38, 50, 56); transform-origin: 358.886px 401.706px 0px;" id="el5yrl6viw2hm" class="animable"></path><g id="elsvtqv4cp07k"><polygon points="366.37 391.32 364.23 369.73 353.27 370.49 358.34 391.32 366.37 391.32" style="opacity: 0.1; transform-origin: 359.82px 380.525px 0px;" class="animable"></polygon></g><path d="M411.61,302.36l-28.38,1S345,316.73,344,327c-1.1,10.58,11.74,59.19,11.74,59.19h11.41s-3.15-35.67-4.35-46.59,39.79-7.31,46.91-16.62C416.22,314.44,411.61,302.36,411.61,302.36Z" style="fill: rgb(38, 50, 56); transform-origin: 378.563px 344.275px 0px;" id="ely2c3lrrl8od" class="animable"></path><g id="elht026snenu4"><path d="M411.61,302.36l-28.38,1S345,316.73,344,327c-1.1,10.58,11.74,59.19,11.74,59.19h11.41s-3.15-35.67-4.35-46.59,39.79-7.31,46.91-16.62C416.22,314.44,411.61,302.36,411.61,302.36Z" style="opacity: 0.2; transform-origin: 378.563px 344.275px 0px;" class="animable"></path></g><polygon points="369.05 384.59 369.3 388.62 355.2 388.62 353.82 384.59 369.05 384.59" style="fill: rgb(26, 63, 153); transform-origin: 361.56px 386.605px 0px;" id="eldftacbri9sr" class="animable"></polygon><polygon points="337.82 371.12 338.58 398.95 331.78 398.95 327.75 371.12 337.82 371.12" style="fill: rgb(238, 193, 187); transform-origin: 333.165px 385.035px 0px;" id="el18lu0eybmzr" class="animable"></polygon><path d="M330.84,397l8.83.15a.71.71,0,0,1,.68.57l1.48,7.21a1.19,1.19,0,0,1-.91,1.4l-.25,0c-3.19-.11-6-.33-10-.4-4.68-.08-3.5.5-9,.49-3.31,0-3.85-3.79-2.45-3.95,6.45-.7,7.15-2.63,9.67-4.89A2.84,2.84,0,0,1,330.84,397Z" style="fill: rgb(38, 50, 56); transform-origin: 330.176px 401.706px 0px;" id="elz37i3sh3mn" class="animable"></path><g id="elzc02343dzz"><path d="M338.37,391.3l-.55-20.18H327.75l2.93,20.2C332.87,391.33,335.88,391.31,338.37,391.3Z" style="opacity: 0.1; transform-origin: 333.06px 381.221px 0px;" class="animable"></path></g><path d="M399.27,304.71s2.36,21.58-19.59,22.59-39.09,3.52-39.59,11.33,0,47.6,0,47.6H328.16s-4.64-25.16-6.45-40.76c-1.76-15.15-5-26.14,10.57-31.27,16.53-5.46,45.91-10.5,45.91-10.5l21.16-1.34Z" style="fill: rgb(38, 50, 56); transform-origin: 359.763px 344.295px 0px;" id="elopu96h8i54" class="animable"></path><polygon points="341.85 384.59 341.1 388.62 328 388.62 326.62 384.59 341.85 384.59" style="fill: rgb(26, 63, 153); transform-origin: 334.235px 386.605px 0px;" id="elid4eh8x1op" class="animable"></polygon><path d="M404,242.8s0-4.86-9.83-4.3c-10.44.6-8.47,5.26-8.47,5.26Z" style="fill: rgb(26, 63, 153); transform-origin: 394.776px 241.108px 0px;" id="elga8bf96tuw" class="animable"></path><g id="elfyrd2ih32cc"><path d="M404,242.8s0-4.86-9.83-4.3c-10.44.6-8.47,5.26-8.47,5.26Z" style="opacity: 0.3; transform-origin: 394.776px 241.108px 0px;" class="animable"></path></g><path d="M413.16,264.6c-.66,9.61-.43,38.52-.43,38.52s-21,1.38-37.48.84l-1.91-55.61a4.89,4.89,0,0,1,3.14-4.53c4.66-1.81,15.6-3.86,32.71-1.61C415.09,243,413.94,253.24,413.16,264.6Z" style="fill: rgb(26, 63, 153); transform-origin: 393.571px 272.654px 0px;" id="eljmwlm1nas5" class="animable"></path><path d="M376.71,264.23s-8.16,20.2-16.13,22.38-20,.41-20,.41l-3.72,1-3.64-.54h-.13l-4.12-.1a.78.78,0,0,1-.7-1.23l1.48-2a1,1,0,0,1,.49-.35l3.91-1.26a1.12,1.12,0,0,1,.48,0l6,.95s16.65-2.73,18.34-4.27,6.72-17.69,6.72-17.69Z" style="fill: rgb(238, 193, 187); transform-origin: 352.418px 274.775px 0px;" id="elgiuatkzngsr" class="animable"></path><g id="elgtsxhh8xsbr"><path d="M376.5,254.83s-1.27,1.51-2.81,3.69l.55,16.1c6.13-2.71,8.56-18.49,8.56-18.49l-4-2.82Z" style="opacity: 0.1; transform-origin: 378.245px 263.965px 0px;" class="animable"></path></g><path d="M381.63,244.22c-5.92-1.94-14.26,2.51-17.45,21.15l12.3,3.59S390.09,247,381.63,244.22Z" style="fill: rgb(26, 63, 153); transform-origin: 374.291px 256.381px 0px;" id="el52f4rh9ft5i" class="animable"></path><rect x="380.21" y="337.77" width="9.25" height="27.11" style="fill: rgb(38, 50, 56); transform-origin: 384.835px 351.325px 0px;" id="elk8b0fn1zfg" class="animable"></rect><g id="el3bk1bhl6n7l"><rect x="380.21" y="337.77" width="9.25" height="27.11" style="fill: rgb(255, 255, 255); opacity: 0.6; transform-origin: 384.835px 351.325px 0px;" class="animable"></rect></g><polygon points="390.89 389.44 390.89 355 378.77 355 378.77 389.44 351.18 393.27 351.18 397.1 384.83 394.23 418.48 397.1 418.48 393.27 390.89 389.44" style="fill: rgb(38, 50, 56); transform-origin: 384.83px 376.05px 0px;" id="els7c3zc6h6ek" class="animable"></polygon><circle cx="350.78" cy="402.84" r="3.65" style="fill: rgb(26, 63, 153); transform-origin: 350.78px 402.84px 0px;" id="elgipsdu0lqbb" class="animable"></circle><circle cx="418.48" cy="402.84" r="3.65" style="fill: rgb(26, 63, 153); transform-origin: 418.48px 402.84px 0px;" id="elurmo41e1x5" class="animable"></circle><circle cx="384.83" cy="402.84" r="3.65" style="fill: rgb(26, 63, 153); transform-origin: 384.83px 402.84px 0px;" id="elq2hmd4wyc4" class="animable"></circle><g id="el52gd0nkq0cy"><rect x="380.21" y="337.77" width="9.25" height="6.7" style="opacity: 0.3; transform-origin: 384.835px 341.12px 0px;" class="animable"></rect></g><path d="M421.4,276.32H391.26a9.52,9.52,0,0,0-9.47,8.63l-2.54,27.23a12.55,12.55,0,0,1-11.85,11.36L338.31,325a6.65,6.65,0,0,0-6.31,6.64v.61a5.51,5.51,0,0,0,5.51,5.51H426.1l4.77-51A9.52,9.52,0,0,0,421.4,276.32Z" style="fill: rgb(26, 63, 153); transform-origin: 381.457px 307.04px 0px;" id="ela3p2rrs9hu" class="animable"></path><g id="ellke2btogpse"><path d="M421.4,276.32H391.26a9.52,9.52,0,0,0-9.47,8.63l-2.54,27.23a12.55,12.55,0,0,1-11.85,11.36L338.31,325a6.65,6.65,0,0,0-6.31,6.64v.61a5.51,5.51,0,0,0,5.51,5.51H426.1l4.77-51A9.52,9.52,0,0,0,421.4,276.32Z" style="fill: rgb(255, 255, 255); opacity: 0.3; transform-origin: 381.457px 307.04px 0px;" class="animable"></path></g><path d="M352.22,307h4.15a0,0,0,0,1,0,0v21.71a2,2,0,0,1-2,2h-.15a2,2,0,0,1-2-2V307A0,0,0,0,1,352.22,307Z" style="fill: rgb(38, 50, 56); transform-origin: 354.295px 318.855px 0px;" id="elk3bocjcdnum" class="animable"></path><g id="elswbdiq025r"><path d="M352.22,307h4.15a0,0,0,0,1,0,0v21.71a2,2,0,0,1-2,2h-.15a2,2,0,0,1-2-2V307A0,0,0,0,1,352.22,307Z" style="fill: rgb(255, 255, 255); opacity: 0.2; transform-origin: 354.295px 318.855px 0px;" class="animable"></path></g><path d="M372.23,300.77H363v7.65h9.25a3.83,3.83,0,1,0,0-7.65Z" style="fill: rgb(26, 63, 153); transform-origin: 369.638px 304.595px 0px;" id="elinj0k5hnsbm" class="animable"></path><g id="ele2hpxuoes2c"><path d="M372.23,300.77H363v7.65h9.25a3.83,3.83,0,1,0,0-7.65Z" style="fill: rgb(255, 255, 255); opacity: 0.5; transform-origin: 369.638px 304.595px 0px;" class="animable"></path></g><rect x="332.52" y="300.77" width="39.71" height="7.66" rx="3.69" style="fill: rgb(26, 63, 153); transform-origin: 352.375px 304.6px 0px;" id="eltoqe36dy7d" class="animable"></rect><g id="elcudtyxqabtg"><rect x="332.52" y="300.77" width="39.71" height="7.66" rx="3.69" style="fill: rgb(255, 255, 255); opacity: 0.3; transform-origin: 352.375px 304.6px 0px;" class="animable"></rect></g><path d="M428.18,337.77H383.87L388.81,285a9.52,9.52,0,0,1,9.47-8.63h30.14a9.52,9.52,0,0,1,9.47,10.4l-4.31,46.14A5.43,5.43,0,0,1,428.18,337.77Z" style="fill: rgb(26, 63, 153); transform-origin: 410.9px 307.07px 0px;" id="el1gh3vamq51g" class="animable"></path><g id="el6xtc3h0ac18"><path d="M428.18,337.77H383.87L388.81,285a9.52,9.52,0,0,1,9.47-8.63h30.14a9.52,9.52,0,0,1,9.47,10.4l-4.31,46.14A5.43,5.43,0,0,1,428.18,337.77Z" style="fill: rgb(255, 255, 255); opacity: 0.5; transform-origin: 410.9px 307.07px 0px;" class="animable"></path></g><path d="M324.67,406.08H281.58a6.54,6.54,0,0,1-6.55-6.54V300.46a6.54,6.54,0,0,1,6.55-6.54h43.09a1.75,1.75,0,0,1,1.75,1.75h0a1.75,1.75,0,0,1-1.75,1.75H281.58a3,3,0,0,0-3.05,3v99.08a3,3,0,0,0,3.05,3h43.09a1.75,1.75,0,0,1,1.75,1.75h0A1.75,1.75,0,0,1,324.67,406.08Z" style="fill: rgb(38, 50, 56); transform-origin: 300.726px 350px 0px;" id="elqca9bnz8s8" class="animable"></path><g id="elu2ium54az8l"><g style="opacity: 0.5; transform-origin: 300.726px 350px 0px;" class="animable"><path d="M324.67,406.08H281.58a6.54,6.54,0,0,1-6.55-6.54V300.46a6.54,6.54,0,0,1,6.55-6.54h43.09a1.75,1.75,0,0,1,1.75,1.75h0a1.75,1.75,0,0,1-1.75,1.75H281.58a3,3,0,0,0-3.05,3v99.08a3,3,0,0,0,3.05,3h43.09a1.75,1.75,0,0,1,1.75,1.75h0A1.75,1.75,0,0,1,324.67,406.08Z" style="fill: rgb(255, 255, 255); transform-origin: 300.726px 350px 0px;" id="eleqj4uiiyfzo" class="animable"></path></g></g><path d="M296.19,241.79l-3-2a.54.54,0,0,1,0-.91l3-2a.5.5,0,0,1,.69.14h0a.5.5,0,0,1-.14.68l-2.49,1.65,2.49,1.65a.5.5,0,0,1,.14.68h0A.51.51,0,0,1,296.19,241.79Z" style="fill: rgb(255, 255, 255); transform-origin: 294.949px 239.338px 0px;" id="elcagf9cw8q87" class="animable"></path><path d="M302.83,241.65h0A.49.49,0,0,1,303,241l2.49-1.65L303,237.67a.49.49,0,0,1-.13-.68h0a.49.49,0,0,1,.68-.14l3,2a.54.54,0,0,1,0,.91l-3,2A.5.5,0,0,1,302.83,241.65Z" style="fill: rgb(255, 255, 255); transform-origin: 304.785px 239.318px 0px;" id="eloixzm1l87hn" class="animable"></path><path d="M298.72,243h0a.49.49,0,0,1-.32-.62l2.07-6.54a.48.48,0,0,1,.61-.32h0a.48.48,0,0,1,.32.61l-2.06,6.55A.49.49,0,0,1,298.72,243Z" style="fill: rgb(255, 255, 255); transform-origin: 299.9px 239.26px 0px;" id="elt9wedhbr6om" class="animable"></path><path d="M315.7,248H293.43a.51.51,0,0,1-.51-.52h0a.51.51,0,0,1,.51-.52H315.7a.52.52,0,0,1,.52.52h0A.52.52,0,0,1,315.7,248Z" style="fill: rgb(255, 255, 255); transform-origin: 304.57px 247.48px 0px;" id="elawgnv6njiij" class="animable"></path><path d="M341.28,248H319a.52.52,0,0,1-.52-.52h0A.52.52,0,0,1,319,247h22.26a.52.52,0,0,1,.52.52h0A.52.52,0,0,1,341.28,248Z" style="fill: rgb(255, 255, 255); transform-origin: 330.13px 247.5px 0px;" id="eltrrehp7ur1" class="animable"></path><path d="M306.16,252.58H293.43a.51.51,0,0,1-.51-.52h0a.51.51,0,0,1,.51-.51h12.73a.52.52,0,0,1,.52.51h0A.52.52,0,0,1,306.16,252.58Z" style="fill: rgb(255, 255, 255); transform-origin: 299.8px 252.065px 0px;" id="el7zn6mdha39e" class="animable"></path><path d="M330.32,252.58H309.47a.51.51,0,0,1-.51-.52h0a.51.51,0,0,1,.51-.51h20.85a.51.51,0,0,1,.51.51h0A.51.51,0,0,1,330.32,252.58Z" style="fill: rgb(255, 255, 255); transform-origin: 319.895px 252.065px 0px;" id="elqed7jj5ska" class="animable"></path><path d="M327.35,257.17H293.43a.52.52,0,0,1-.51-.52h0a.51.51,0,0,1,.51-.52h33.92a.52.52,0,0,1,.52.52h0A.52.52,0,0,1,327.35,257.17Z" style="fill: rgb(255, 255, 255); transform-origin: 310.395px 256.65px 0px;" id="elcf71drdcyr9" class="animable"></path><path d="M337.75,257.17h-7.08a.52.52,0,0,1-.52-.52h0a.52.52,0,0,1,.52-.52h7.08a.52.52,0,0,1,.52.52h0A.52.52,0,0,1,337.75,257.17Z" style="fill: rgb(255, 255, 255); transform-origin: 334.21px 256.65px 0px;" id="elh8igvs2wsjd" class="animable"></path><path d="M309.27,261.75H293.43a.51.51,0,0,1-.51-.52h0a.51.51,0,0,1,.51-.52h15.84a.52.52,0,0,1,.52.52h0A.52.52,0,0,1,309.27,261.75Z" style="fill: rgb(255, 255, 255); transform-origin: 301.355px 261.23px 0px;" id="elnw07f51ytz" class="animable"></path><path d="M332.3,261.75H312.59a.52.52,0,0,1-.52-.52h0a.52.52,0,0,1,.52-.52H332.3a.52.52,0,0,1,.52.52h0A.52.52,0,0,1,332.3,261.75Z" style="fill: rgb(255, 255, 255); transform-origin: 322.445px 261.23px 0px;" id="el4cbknoqubo8" class="animable"></path><path d="M315.7,266.33H293.43a.51.51,0,0,1-.51-.52h0a.51.51,0,0,1,.51-.51H315.7a.51.51,0,0,1,.52.51h0A.52.52,0,0,1,315.7,266.33Z" style="fill: rgb(255, 255, 255); transform-origin: 304.57px 265.815px 0px;" id="el2zz92eqyecw" class="animable"></path><path d="M334.73,266.33H319a.52.52,0,0,1-.52-.52h0a.51.51,0,0,1,.52-.51h15.71a.51.51,0,0,1,.51.51h0A.51.51,0,0,1,334.73,266.33Z" style="fill: rgb(255, 255, 255); transform-origin: 326.85px 265.815px 0px;" id="el8sia4qj2hzl" class="animable"></path></g><g id="freepik--character-1--inject-4" style="transform-origin: 159.127px 279.843px 0px;" class="animable"><path d="M141.47,176.82c.41,4.71-.61,13.24-4.16,16,5.79,2.09,11.93,5.69,15.85,10.44,3.89-5.66-.53-8.89-.53-8.89-5-1.78-4.47-5.57-3.18-9.06Z" style="fill: rgb(185, 121, 100); transform-origin: 146.036px 190.04px 0px;" id="elidzspc8icf" class="animable"></path><path d="M160.4,172.76c-.06.59.22,1.1.61,1.14s.74-.42.8-1-.22-1.1-.61-1.14S160.47,172.17,160.4,172.76Z" style="fill: rgb(38, 50, 56); transform-origin: 161.105px 172.83px 0px;" id="eluvqaa7hfm9" class="animable"></path><path d="M161.05,171.77l1.45-.28S161.67,172.56,161.05,171.77Z" style="fill: rgb(38, 50, 56); transform-origin: 161.775px 171.775px 0px;" id="elp8ibvhfh3e" class="animable"></path><path d="M160.6,173.39a16.36,16.36,0,0,0,1.77,4,2.59,2.59,0,0,1-2.16.2Z" style="fill: rgb(162, 78, 63); transform-origin: 161.29px 175.564px 0px;" id="ely1tmlzjq0xr" class="animable"></path><path d="M162.08,169.65a.41.41,0,0,0,.24-.13.36.36,0,0,0,0-.49,3.48,3.48,0,0,0-3.09-.83.37.37,0,0,0-.11.49.33.33,0,0,0,.3.16,2.83,2.83,0,0,1,2.44.69A.36.36,0,0,0,162.08,169.65Z" style="fill: rgb(38, 50, 56); transform-origin: 160.743px 168.885px 0px;" id="ell0am2a4vzdk" class="animable"></path><path d="M141,169c-.23,7.31-.48,10.42,2.78,14.5,4.91,6.13,13.8,4.79,16.18-2.33,2.14-6.41,2.16-17.33-4.57-20.87S141.21,161.67,141,169Z" style="fill: rgb(185, 121, 100); transform-origin: 151.055px 173.262px 0px;" id="elqyn6quua7k8" class="animable"></path><path d="M141.32,182.81c-7.19-1.23-5.13-5.76-5.13-5.76-7.08-1.43-1.61-4.89-1.61-4.89-5.89-2.54,0-4.82,0-4.82C128.9,162.63,137,161,137,161c-2-7.35,5-4.33,5-4.33,3.8-6.32,7.08-.29,7.08-.29,6.66-9,8.28-1.41,8.28-1.41,6.81-1.79,4.2,5.37,4.2,5.37,5.6,1.5,1.2,4.34,1.2,4.34,2.16,2.73-5.65,3.2-5.65,3.2s3.72,6,0,7.65l-9.46,7.25S143.28,181,141.32,182.81Z" style="fill: rgb(38, 50, 56); transform-origin: 148.183px 167.394px 0px;" id="elc7bjcgmg749" class="animable"></path><path d="M148.39,176.91s5-12,1.09-22.24l3.3-1.13S157.09,168.43,148.39,176.91Z" style="fill: rgb(26, 63, 153); transform-origin: 151.119px 165.225px 0px;" id="elekc7rsj1xa" class="animable"></path><path d="M153.38,175.59c.82,1.72,1.14,2.47,2.32,3a2.14,2.14,0,0,0,3.14-2.38c-.31-1.72-1.63-4.25-3.46-4.3A2.39,2.39,0,0,0,153.38,175.59Z" style="fill: rgb(185, 121, 100); transform-origin: 155.954px 175.392px 0px;" id="elzm084eh1i9k" class="animable"></path><path d="M148.21,200.57s6.77,5,9.52,7l19.59-9.24h0a5.41,5.41,0,0,1,3.3-5.12l1.4-.58,2.95-1.32a3.42,3.42,0,0,1,3.41.36h0a3.43,3.43,0,0,1,1.27,3.74h0a8.47,8.47,0,0,1-6,5.82l-2.86.75S164,214.7,158,215s-14.79-5.59-14.79-5.59Z" style="fill: rgb(185, 121, 100); transform-origin: 166.5px 203.012px 0px;" id="elxsql1oc3xzj" class="animable"></path><path d="M131.93,192.14c5.17,0,10.95,3.22,20,9.12a24.85,24.85,0,0,1-7,11.08s-5-1.34-11.64-7.59C125.29,197.18,128.76,192.15,131.93,192.14Z" style="fill: rgb(38, 50, 56); transform-origin: 140.158px 202.24px 0px;" id="el1nl7rn1aq4v" class="animable"></path><path d="M230.13,207.12h-49a2.91,2.91,0,0,1-2.94-3.22l3.69-42.18a3.58,3.58,0,0,1,3.5-3.22h49a2.9,2.9,0,0,1,2.93,3.22l-3.69,42.18A3.58,3.58,0,0,1,230.13,207.12Z" style="fill: rgb(26, 63, 153); transform-origin: 207.751px 182.81px 0px;" id="el77cc6mdz8nu" class="animable"></path><g id="elqphe622e6ch"><path d="M230.13,207.12h-49a2.91,2.91,0,0,1-2.94-3.22l3.69-42.18a3.58,3.58,0,0,1,3.5-3.22h49a2.9,2.9,0,0,1,2.93,3.22l-3.69,42.18A3.58,3.58,0,0,1,230.13,207.12Z" style="fill: rgb(255, 255, 255); opacity: 0.4; transform-origin: 207.751px 182.81px 0px;" class="animable"></path></g><g id="el0o7z6zj1g7jh"><path d="M230.31,205.12a1.35,1.35,0,0,0,1.32-1.22l3.69-42.18a1.1,1.1,0,0,0-1.11-1.22h-49a1.36,1.36,0,0,0-1.33,1.22L180.2,203.9a1.1,1.1,0,0,0,1.11,1.22Z" style="fill: rgb(255, 255, 255); opacity: 0.7; transform-origin: 207.76px 182.81px 0px;" class="animable"></path></g><path d="M196.26,180.32l-16,23.16,0,.42a1.1,1.1,0,0,0,1.11,1.22h27.76Z" style="fill: rgb(26, 63, 153); transform-origin: 194.692px 192.72px 0px;" id="elhg36qoaj5qr" class="animable"></path><g id="eljfnngbluml"><path d="M196.26,180.32l-16,23.16,0,.42a1.1,1.1,0,0,0,1.11,1.22h27.76Z" style="fill: rgb(255, 255, 255); opacity: 0.3; transform-origin: 194.692px 192.72px 0px;" class="animable"></path></g><path d="M231.77,202.29l-13.41-25.47-19.86,28.3h31.81a1.35,1.35,0,0,0,1.32-1.22Z" style="fill: rgb(26, 63, 153); transform-origin: 215.135px 190.97px 0px;" id="elrik809h2n99" class="animable"></path><path d="M213.18,172.32a5,5,0,0,1-4.89,4.5,4.06,4.06,0,0,1-4.11-4.5,5,5,0,0,1,4.89-4.51A4.06,4.06,0,0,1,213.18,172.32Z" style="fill: rgb(26, 63, 153); transform-origin: 208.681px 172.315px 0px;" id="elzoqv92t68vn" class="animable"></path><g id="elvgxv54thzor"><path d="M213.18,172.32a5,5,0,0,1-4.89,4.5,4.06,4.06,0,0,1-4.11-4.5,5,5,0,0,1,4.89-4.51A4.06,4.06,0,0,1,213.18,172.32Z" style="fill: rgb(255, 255, 255); opacity: 0.4; transform-origin: 208.681px 172.315px 0px;" class="animable"></path></g><polygon points="90.9 377.37 85.92 392.13 93.55 395.25 99.52 381.63 90.9 377.37" style="fill: rgb(185, 121, 100); transform-origin: 92.72px 386.31px 0px;" id="eldf0wgwurj08" class="animable"></polygon><path d="M96.29,394.88a.25.25,0,0,1-.12-.23.21.21,0,0,1,.17-.18c.16,0,3.76-.84,5.1,0a1.14,1.14,0,0,1,.51.69.82.82,0,0,1-.26.91c-.51.36-1.7.21-2.79-.13A16.45,16.45,0,0,1,96.29,394.88Zm.76-.07c1.57.7,3.79,1.37,4.37.93.08-.06.18-.16.1-.47a.57.57,0,0,0-.32-.42,1.46,1.46,0,0,0-.38-.17A10,10,0,0,0,97.05,394.81Z" style="fill: rgb(26, 63, 153); transform-origin: 99.0828px 395.187px 0px;" id="el1sxlpeschc9h" class="animable"></path><path d="M96.18,394.83a.22.22,0,0,1,0-.22c0-.1,1-2.4,2.41-3a1.65,1.65,0,0,1,1.27,0c.55.23.64.58.59.82-.12,1.05-2.82,2.3-4,2.44a.1.1,0,0,1-.09,0A.19.19,0,0,1,96.18,394.83ZM99.57,392a1.16,1.16,0,0,0-.8,0,5.1,5.1,0,0,0-2,2.33c1.29-.31,3.13-1.37,3.26-2,0-.06,0-.22-.34-.36l-.12,0Z" style="fill: rgb(26, 63, 153); transform-origin: 98.3062px 393.182px 0px;" id="elgq5q70r7gvm" class="animable"></path><path d="M95.77,393.37l-9.58-3a.81.81,0,0,0-.94.37L81.11,398a1.34,1.34,0,0,0,.49,1.84,1.23,1.23,0,0,0,.26.12c3.47,1,6.6,1.76,10.9,3.1,5.08,1.56,3.6,1.77,9.54,3.7,3.58,1.16,5.5-2.73,4-3.4-6.71-3-6.78-5.36-8.7-8.69A3.22,3.22,0,0,0,95.77,393.37Z" style="fill: rgb(38, 50, 56); transform-origin: 93.87px 398.654px 0px;" id="elhogfmjjix8" class="animable"></path><g id="el0uxh4puaiwvi"><polygon points="88.51 384.45 96.51 388.49 99.52 381.63 90.9 377.37 88.51 384.45" style="fill: rgb(38, 50, 56); opacity: 0.2; transform-origin: 94.015px 382.93px 0px;" class="animable"></polygon></g><path d="M124.72,240.85s-10.75,8.21-8.45,33.93c.22,2.38,1,4.87,1,7.59,0,1.81-.5,3.08-1.09,7.15-.86,5.92-2.44,28-4.11,30.87s-2.35,2.36-7,10.28c-5,8.52-11.5,23.46-16.53,48.78a28.2,28.2,0,0,0,11.24,4.71s27.47-43.32,33.31-59.45c5.23-14.43,11.46-60.48,11.46-60.48l.5-20Z" style="fill: rgb(26, 63, 153); transform-origin: 116.795px 312.505px 0px;" id="elzoflgwfih2o" class="animable"></path><g id="eld9qeh85rft7"><path d="M136.48,274.78H128.7s-2.56,24.48,5.9,44.9c.88-3.28,1.77-7.21,2.64-11.46l3.37-21.56c-.48-3.64-.85-6.42-.91-6.6C139.53,279.49,136.48,274.78,136.48,274.78Z" style="opacity: 0.1; transform-origin: 134.473px 297.23px 0px;" class="animable"></path></g><polygon points="135.2 383.31 135.25 399 144.1 398.41 145.46 383.31 135.2 383.31" style="fill: rgb(185, 121, 100); transform-origin: 140.33px 391.155px 0px;" id="el8jj6cjezgqt" class="animable"></polygon><path d="M145.12,398.14a.21.21,0,0,1-.18-.17.21.21,0,0,1,.1-.23c.14-.08,3.27-2,4.82-1.66a1.17,1.17,0,0,1,.71.48.84.84,0,0,1,.05.95,4,4,0,0,1-2.68.79A15.65,15.65,0,0,1,145.12,398.14Zm.7-.31c1.71.15,4,.05,4.43-.56.06-.08.11-.21-.06-.48a.6.6,0,0,0-.44-.29,1.39,1.39,0,0,0-.41,0A9.7,9.7,0,0,0,145.82,397.83Z" style="fill: rgb(26, 63, 153); transform-origin: 147.839px 397.175px 0px;" id="elo8dp12709da" class="animable"></path><path d="M145,398.14a.24.24,0,0,1-.11-.2c0-.11.17-2.6,1.3-3.6a1.61,1.61,0,0,1,1.2-.42c.6,0,.8.34.83.59.23,1-1.9,3.09-3,3.62a.14.14,0,0,1-.09,0A.19.19,0,0,1,145,398.14Zm2.26-3.8a1.12,1.12,0,0,0-.74.3,5.08,5.08,0,0,0-1.12,2.86c1.11-.71,2.5-2.32,2.42-2.94,0-.06-.05-.22-.44-.24l-.12,0Z" style="fill: rgb(26, 63, 153); transform-origin: 146.564px 396.032px 0px;" id="elefjti9hwrli" class="animable"></path><path d="M144.14,396.89l-10,.36a.81.81,0,0,0-.76.66l-1.52,8.22a1.34,1.34,0,0,0,1.06,1.57,1.43,1.43,0,0,0,.29,0c3.61-.2,6.81-.51,11.31-.66,5.31-.19,4,.49,10.23.36,3.77-.09,4.3-4.39,2.7-4.54-7.33-.66-8.17-2.84-11.08-5.35A3.22,3.22,0,0,0,144.14,396.89Z" style="fill: rgb(38, 50, 56); transform-origin: 145.068px 402.291px 0px;" id="elhz1p2m806a4" class="animable"></path><g id="elrajjzfsk03"><polygon points="135.23 391.43 144.75 391.23 145.46 383.31 135.2 383.31 135.23 391.43" style="fill: rgb(38, 50, 56); opacity: 0.2; transform-origin: 140.33px 387.37px 0px;" class="animable"></polygon></g><path d="M130.71,238s-10.73,14.21-2.78,42l9,40.59s-8.54,18.46-4,67.16a41,41,0,0,0,13.24-.3s10-51.43,11.51-68.8c1.67-19.14.67-76.83.67-76.83Z" style="fill: rgb(26, 63, 153); transform-origin: 141.822px 313.074px 0px;" id="ele8bpxodge9p" class="animable"></path><path d="M137.19,191.94s-1.66-7.1,9-4,9.76,9.17,9.76,9.17Z" style="fill: rgb(38, 50, 56); transform-origin: 146.533px 192.133px 0px;" id="el0c66u3h9mrtg" class="animable"></path><g id="eldwplcb752cw"><path d="M137.19,191.94s-1.66-7.1,9-4,9.76,9.17,9.76,9.17Z" style="opacity: 0.4; transform-origin: 146.533px 192.133px 0px;" class="animable"></path></g><path d="M163.63,209.7c0,2.49-1,6.09-2,10.12-.46,1.91-.88,3.9-1.16,5.92-1.51,11-2,22.59-2,22.59a43.86,43.86,0,0,1-34.34-6.81s4.19-3.55,3.33-28.14c-.39-11.08-4.39-24.25,13.92-22.18,15.46,1.75,20.66,6.55,21.91,14.06,0,.09,0,.19,0,.29l.09.7A29.3,29.3,0,0,1,163.63,209.7Z" style="fill: rgb(38, 50, 56); transform-origin: 143.88px 220.161px 0px;" id="elq0iykwyvap" class="animable"></path><g id="el0ptkpcqbml9q"><path d="M163.63,209.7c0,2.49-1,6.09-2,10.12-4.18-5-8.37-14.45-8.37-14.45l3.45-5.08,6.08,2.83a18,18,0,0,1,.5,2.14c0,.09,0,.19,0,.29l.09.7A29.3,29.3,0,0,1,163.63,209.7Z" style="opacity: 0.4; transform-origin: 158.445px 210.055px 0px;" class="animable"></path></g><path d="M170,205.36s6,5.92,8.37,8.3l20.74-6.22h0a5.42,5.42,0,0,1,4-4.56l1.46-.38,3.12-.86a3.45,3.45,0,0,1,3.32.87h0a3.42,3.42,0,0,1,.7,3.88h0a8.5,8.5,0,0,1-6.8,4.87l-2.94.31s-18.51,10.11-24.47,9.55-13.79-7.73-13.79-7.73Z" style="fill: rgb(185, 121, 100); transform-origin: 187.87px 211.331px 0px;" id="el50bqu2k7i6p" class="animable"></path><path d="M155.1,194.59c5.12.75,10.35,4.82,18.47,12a24.87,24.87,0,0,1-8.59,9.92s-4.73-2.07-10.37-9.24C147.79,198.59,152,194.13,155.1,194.59Z" style="fill: rgb(38, 50, 56); transform-origin: 162.257px 205.534px 0px;" id="el3r0uz234v8i" class="animable"></path></g><defs>     <filter id="active" height="200%">         <feMorphology in="SourceAlpha" result="DILATED" operator="dilate" radius="2"></feMorphology>                <feFlood flood-color="#32DFEC" flood-opacity="1" result="PINK"></feFlood>        <feComposite in="PINK" in2="DILATED" operator="in" result="OUTLINE"></feComposite>        <feMerge>            <feMergeNode in="OUTLINE"></feMergeNode>            <feMergeNode in="SourceGraphic"></feMergeNode>        </feMerge>    </filter>    <filter id="hover" height="200%">        <feMorphology in="SourceAlpha" result="DILATED" operator="dilate" radius="2"></feMorphology>                <feFlood flood-color="#ff0000" flood-opacity="0.5" result="PINK"></feFlood>        <feComposite in="PINK" in2="DILATED" operator="in" result="OUTLINE"></feComposite>        <feMerge>            <feMergeNode in="OUTLINE"></feMergeNode>            <feMergeNode in="SourceGraphic"></feMergeNode>        </feMerge>            <feColorMatrix type="matrix" values="0   0   0   0   0                0   1   0   0   0                0   0   0   0   0                0   0   0   1   0 "></feColorMatrix>    </filter></defs></svg>